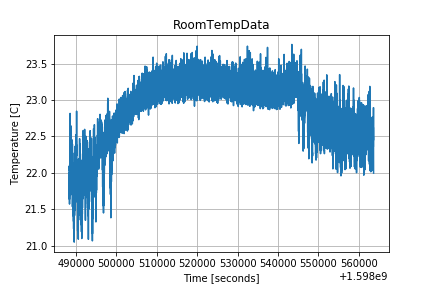

The data file committed next to this chart (first rows):
1598488320.9261825, 22.039833
1598488325, 22.06
1598488330, 22.09
1598488335, 21.69
1598488339, 21.68
1598488344, 21.78
1598488348, 21.98
1598488353, 22.03
1598488357, 21.93
1598488362, 21.7
1598488367, 21.7
1598488371, 21.73
1598488376, 21.63
1598488380, 21.77
1598488385, 21.73
1598488390, 21.9
1598488394, 21.7
1598488399, 21.57
1598488403, 21.67
1598488408, 21.64
1598488412, 22.02
1598488417, 21.84
1598488422, 21.77
1598488426, 22.02
1598488431, 22.11
1598488435, 21.93
1598488440, 21.83
1598488445, 22
1598488449, 21.99
1598488454, 22.01
1598488458, 22.02
1598488463, 21.79
1598488468, 21.87
1598488472, 21.8
1598488477, 22.1
1598488481, 21.97
1598488486, 21.83
1598488490, 21.74
1598488495, 21.74
1598488500, 21.8
1598488504, 21.93
1598488509, 21.9
1598488513, 21.91
1598488518, 22.12
1598488522, 21.96
1598488527, 21.93
1598488532, 22.19
1598488536, 22.37
1598488541, 22.82
1598488545, 22.81
1598488550, 22.29
1598488554, 22.24
1598488559, 22.14
1598488564, 21.96
1598488568, 22.02
1598488573, 22.25
1598488577, 22.42
1598488582, 22.22
1598488586, 22.38
1598488591, 22.06
1598488595, 22.12
... 16,343 more rows
